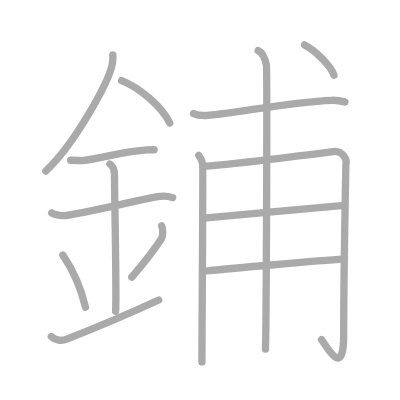
t = 0.00 s
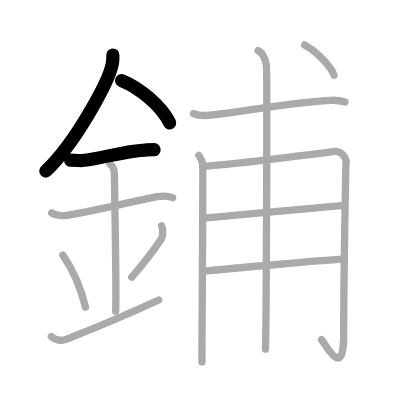
t = 3.00 s
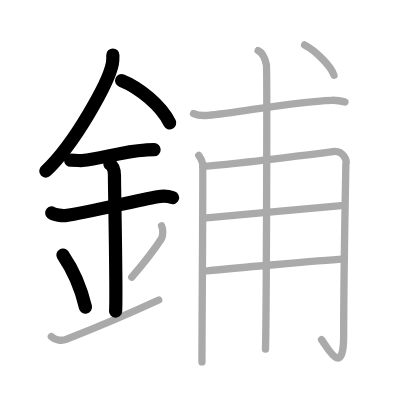
t = 6.00 s
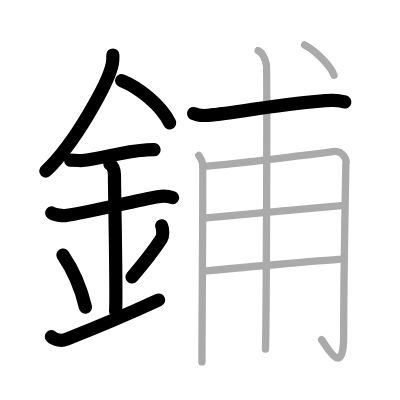
t = 9.00 s
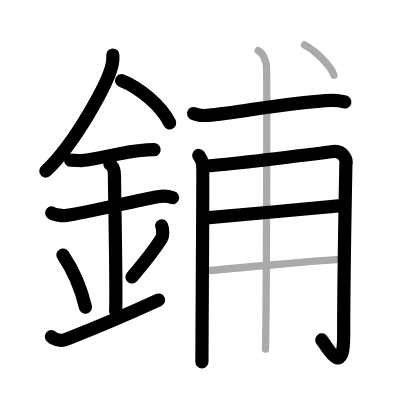
t = 12.00 s
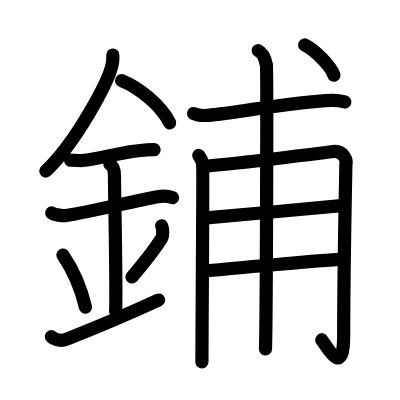
t = 15.00 s

The animated SVG that drew these frames (rendered in a browser with its animation timeline set to each time). Animation: 15 SMIL elements (animate=15); one cycle of 15.00 s.

<?xml version="1.0" standalone="no"?>
<!DOCTYPE svg PUBLIC "-//W3C//DTD SVG 1.1//EN"   "http://www.w3.org/Graphics/SVG/1.1/DTD/svg11.dtd">
<svg width="400px" height="400px"  version="1.1" xmlns="http://www.w3.org/2000/svg">
  <defs>
    <marker id="Triangle" viewBox="0 0 10 10" refX="0" refY="5" markerUnits="strokeWidth" markerWidth="3" style="stroke-opacity:0%;fill:#aaaaaa;" markerHeight="2" orient="auto">
      <path d="M 0 0 L 10 5 L 0 10 z" />
    </marker>
    
    <marker id="Arrow" viewBox="0 0 10 10" refX="5" refY="5" markerUnits="strokeWidth" markerWidth="1.8" style="stroke-opacity:0%;fill:#770000;" markerHeight="2" orient="auto">
      <path d="M 0 4 L 6 4 L 4 1 L 10 5 L 4 9 L 6 6 L 0 6 z" />
        <circle cx="5" cy="5" r="5" />
      </marker>
    
    <marker id="TriangleRed" viewBox="0 0 10 10" refX="0" refY="5" markerUnits="strokeWidth" markerWidth="3" style="stroke-opacity:0%;fill:#CC0000;" markerHeight="2" orient="auto">
      <path d="M 0 0 L 10 5 L 0 10 z" />
    </marker>
    
    <marker id="ArrowRed" viewBox="0 0 10 10" refX="5" refY="5" markerUnits="strokeWidth" markerWidth="1.8" style="stroke-opacity:0%;fill:#CC0000;" markerHeight="2" orient="auto">
      <path d="M 0 4 L 6 4 L 4 1 L 10 5 L 4 9 L 6 6 L 0 6 z" />
        <circle cx="5" cy="5" r="5" />
      </marker>
    
  </defs>
  
  <path style="fill:#ffffff; fill-opacity:100%; fill-rule:evenodd; stroke-width:0;" d="M 0 0 L 400px 0 L 400px 400px L 0 400px L 0 0" />

  <g transform="scale(3.6697247706422 3.6697247706422)">
<path style="fill:none; fill-opacity:0%; fill-rule:evenodd; stroke:#aaaaaa; stroke-opacity:100%; stroke-width: 1.5pt; stroke-linejoin:round; stroke-linecap:round;" d="M30.75 14.99c0 0.8 0.05 1.44-0.14 2.41c-0.97 5.02-10.22 21.79-18.14 29.22"></path>
<path style="fill:none; fill-opacity:0%; fill-rule:evenodd; stroke:#aaaaaa; stroke-opacity:100%; stroke-width: 1.5pt; stroke-linejoin:round; stroke-linecap:round;" d="M33.14 21.96c4.74 1.87 10.8 6.83 13.11 11.54"></path>
<path style="fill:none; fill-opacity:0%; fill-rule:evenodd; stroke:#aaaaaa; stroke-opacity:100%; stroke-width: 1.5pt; stroke-linejoin:round; stroke-linecap:round;" d="M19.25 43.66c1.77 0 2.58 0.15 3.15 0.09c5.12-0.51 11.03-2.5 17.06-2.86c0.87-0.05 1.06-0.09 2.54-0.09"></path>
<path style="fill:none; fill-opacity:0%; fill-rule:evenodd; stroke:#aaaaaa; stroke-opacity:100%; stroke-width: 1.5pt; stroke-linejoin:round; stroke-linecap:round;" d="M14.09 58c0.69 0.57 2.98 0.84 3.69 0.75c6.39-0.86 17.72-3.75 25.19-5.16c0.85-0.16 2.77-0.23 4.06 0.27"></path>
<path style="fill:none; fill-opacity:0%; fill-rule:evenodd; stroke:#aaaaaa; stroke-opacity:100%; stroke-width: 1.5pt; stroke-linejoin:round; stroke-linecap:round;" d="M29.95 44.69c1.24 0.78 1.24 2.52 1.24 3.14c0 4.35 0.62 32.63 0.31 36.98"></path>
<path style="fill:none; fill-opacity:0%; fill-rule:evenodd; stroke:#aaaaaa; stroke-opacity:100%; stroke-width: 1.5pt; stroke-linejoin:round; stroke-linecap:round;" d="M17.14 69.51c3.63 5.32 5.41 11.08 6.15 14.19"></path>
<path style="fill:none; fill-opacity:0%; fill-rule:evenodd; stroke:#aaaaaa; stroke-opacity:100%; stroke-width: 1.5pt; stroke-linejoin:round; stroke-linecap:round;" d="M44.04 61.55c0.43 0.88 0.39 2.77-0.02 3.42c-1.77 2.78-3.31 4.92-8.11 10.56"></path>
<path style="fill:none; fill-opacity:0%; fill-rule:evenodd; stroke:#aaaaaa; stroke-opacity:100%; stroke-width: 1.5pt; stroke-linejoin:round; stroke-linecap:round;" d="M14 91.75c1 1 2.92 1.18 4 0.75c1.25-0.5 12.25-4.75 25.25-10.75"></path>
<path style="fill:none; fill-opacity:0%; fill-rule:evenodd; stroke:#aaaaaa; stroke-opacity:100%; stroke-width: 1.5pt; stroke-linejoin:round; stroke-linecap:round;" d="M52.75 30.95c1.02 0.48 2.88 0.56 3.9 0.48C65 30.75 79 27.75 90.44 27.33c1.69-0.06 2.71 0.23 3.56 0.46"></path>
<path style="fill:none; fill-opacity:0%; fill-rule:evenodd; stroke:#aaaaaa; stroke-opacity:100%; stroke-width: 1.5pt; stroke-linejoin:round; stroke-linecap:round;" d="M54.16 42.36c0.53 0.73 0.88 1.47 1.06 2.2c0.17 0.74-0.21 47.44-0.19 54.06"></path>
<path style="fill:none; fill-opacity:0%; fill-rule:evenodd; stroke:#aaaaaa; stroke-opacity:100%; stroke-width: 1.5pt; stroke-linejoin:round; stroke-linecap:round;" d="M55.27 45.3c5.92-0.31 33.9-3.81 35.47-4.01c2.81-0.37 3.86 2.39 3.51 3.49c-0.04 2.48-0.6 29.89-0.6 46.69c0 11.98-4.66 2.78-6.03 1.07"></path>
<path style="fill:none; fill-opacity:0%; fill-rule:evenodd; stroke:#aaaaaa; stroke-opacity:100%; stroke-width: 1.5pt; stroke-linejoin:round; stroke-linecap:round;" d="M56.27 59.36c7.83-0.64 30.43-2.78 36.75-3.33"></path>
<path style="fill:none; fill-opacity:0%; fill-rule:evenodd; stroke:#aaaaaa; stroke-opacity:100%; stroke-width: 1.5pt; stroke-linejoin:round; stroke-linecap:round;" d="M56.43 73.79C62.05 73.24 87 71 93.5 70.63"></path>
<path style="fill:none; fill-opacity:0%; fill-rule:evenodd; stroke:#aaaaaa; stroke-opacity:100%; stroke-width: 1.5pt; stroke-linejoin:round; stroke-linecap:round;" d="M70.35 13.8c1.24 0.59 1.99 2.67 2.24 3.85s0 70.07-0.25 77.48"></path>
<path style="fill:none; fill-opacity:0%; fill-rule:evenodd; stroke:#aaaaaa; stroke-opacity:100%; stroke-width: 1.5pt; stroke-linejoin:round; stroke-linecap:round;" d="M83 12.25c3 1.55 7.25 5.83 8 8.25"></path>

<path style="fill:none; fill-opacity:0%; fill-rule:evenodd; stroke:#000000; stroke-opacity:100%; stroke-width: 2.7pt; stroke-linejoin:round; stroke-linecap:round;" d="M30.75 14.99c0 0.8 0.05 1.44-0.14 2.41c-0.97 5.02-10.22 21.79-18.14 29.22" pathLength="100" stroke-dashoffset="100" stroke-dasharray="100 105"><animate id="dashAnim1" attributeName="stroke-dashoffset" from="100" to="0" dur="1s" calcMode="linear" fill="freeze"/></path>
<path style="fill:none; fill-opacity:0%; fill-rule:evenodd; stroke:#000000; stroke-opacity:100%; stroke-width: 2.7pt; stroke-linejoin:round; stroke-linecap:round;" d="M33.14 21.96c4.74 1.87 10.8 6.83 13.11 11.54" pathLength="100" stroke-dashoffset="100" stroke-dasharray="100 105"><animate id="dashAnim2" attributeName="stroke-dashoffset" from="100" to="0" dur="1s" calcMode="linear" begin="dashAnim1.end" fill="freeze"/></path>
<path style="fill:none; fill-opacity:0%; fill-rule:evenodd; stroke:#000000; stroke-opacity:100%; stroke-width: 2.7pt; stroke-linejoin:round; stroke-linecap:round;" d="M19.25 43.66c1.77 0 2.58 0.15 3.15 0.09c5.12-0.51 11.03-2.5 17.06-2.86c0.87-0.05 1.06-0.09 2.54-0.09" pathLength="100" stroke-dashoffset="100" stroke-dasharray="100 105"><animate id="dashAnim3" attributeName="stroke-dashoffset" from="100" to="0" dur="1s" calcMode="linear" begin="dashAnim2.end" fill="freeze"/></path>
<path style="fill:none; fill-opacity:0%; fill-rule:evenodd; stroke:#000000; stroke-opacity:100%; stroke-width: 2.7pt; stroke-linejoin:round; stroke-linecap:round;" d="M14.09 58c0.69 0.57 2.98 0.84 3.69 0.75c6.39-0.86 17.72-3.75 25.19-5.16c0.85-0.16 2.77-0.23 4.06 0.27" pathLength="100" stroke-dashoffset="100" stroke-dasharray="100 105"><animate id="dashAnim4" attributeName="stroke-dashoffset" from="100" to="0" dur="1s" calcMode="linear" begin="dashAnim3.end" fill="freeze"/></path>
<path style="fill:none; fill-opacity:0%; fill-rule:evenodd; stroke:#000000; stroke-opacity:100%; stroke-width: 2.7pt; stroke-linejoin:round; stroke-linecap:round;" d="M29.95 44.69c1.24 0.78 1.24 2.52 1.24 3.14c0 4.35 0.62 32.63 0.31 36.98" pathLength="100" stroke-dashoffset="100" stroke-dasharray="100 105"><animate id="dashAnim5" attributeName="stroke-dashoffset" from="100" to="0" dur="1s" calcMode="linear" begin="dashAnim4.end" fill="freeze"/></path>
<path style="fill:none; fill-opacity:0%; fill-rule:evenodd; stroke:#000000; stroke-opacity:100%; stroke-width: 2.7pt; stroke-linejoin:round; stroke-linecap:round;" d="M17.14 69.51c3.63 5.32 5.41 11.08 6.15 14.19" pathLength="100" stroke-dashoffset="100" stroke-dasharray="100 105"><animate id="dashAnim6" attributeName="stroke-dashoffset" from="100" to="0" dur="1s" calcMode="linear" begin="dashAnim5.end" fill="freeze"/></path>
<path style="fill:none; fill-opacity:0%; fill-rule:evenodd; stroke:#000000; stroke-opacity:100%; stroke-width: 2.7pt; stroke-linejoin:round; stroke-linecap:round;" d="M44.04 61.55c0.43 0.88 0.39 2.77-0.02 3.42c-1.77 2.78-3.31 4.92-8.11 10.56" pathLength="100" stroke-dashoffset="100" stroke-dasharray="100 105"><animate id="dashAnim7" attributeName="stroke-dashoffset" from="100" to="0" dur="1s" calcMode="linear" begin="dashAnim6.end" fill="freeze"/></path>
<path style="fill:none; fill-opacity:0%; fill-rule:evenodd; stroke:#000000; stroke-opacity:100%; stroke-width: 2.7pt; stroke-linejoin:round; stroke-linecap:round;" d="M14 91.75c1 1 2.92 1.18 4 0.75c1.25-0.5 12.25-4.75 25.25-10.75" pathLength="100" stroke-dashoffset="100" stroke-dasharray="100 105"><animate id="dashAnim8" attributeName="stroke-dashoffset" from="100" to="0" dur="1s" calcMode="linear" begin="dashAnim7.end" fill="freeze"/></path>
<path style="fill:none; fill-opacity:0%; fill-rule:evenodd; stroke:#000000; stroke-opacity:100%; stroke-width: 2.7pt; stroke-linejoin:round; stroke-linecap:round;" d="M52.75 30.95c1.02 0.48 2.88 0.56 3.9 0.48C65 30.75 79 27.75 90.44 27.33c1.69-0.06 2.71 0.23 3.56 0.46" pathLength="100" stroke-dashoffset="100" stroke-dasharray="100 105"><animate id="dashAnim9" attributeName="stroke-dashoffset" from="100" to="0" dur="1s" calcMode="linear" begin="dashAnim8.end" fill="freeze"/></path>
<path style="fill:none; fill-opacity:0%; fill-rule:evenodd; stroke:#000000; stroke-opacity:100%; stroke-width: 2.7pt; stroke-linejoin:round; stroke-linecap:round;" d="M54.16 42.36c0.53 0.73 0.88 1.47 1.06 2.2c0.17 0.74-0.21 47.44-0.19 54.06" pathLength="100" stroke-dashoffset="100" stroke-dasharray="100 105"><animate id="dashAnim10" attributeName="stroke-dashoffset" from="100" to="0" dur="1s" calcMode="linear" begin="dashAnim9.end" fill="freeze"/></path>
<path style="fill:none; fill-opacity:0%; fill-rule:evenodd; stroke:#000000; stroke-opacity:100%; stroke-width: 2.7pt; stroke-linejoin:round; stroke-linecap:round;" d="M55.27 45.3c5.92-0.31 33.9-3.81 35.47-4.01c2.81-0.37 3.86 2.39 3.51 3.49c-0.04 2.48-0.6 29.89-0.6 46.69c0 11.98-4.66 2.78-6.03 1.07" pathLength="100" stroke-dashoffset="100" stroke-dasharray="100 105"><animate id="dashAnim11" attributeName="stroke-dashoffset" from="100" to="0" dur="1s" calcMode="linear" begin="dashAnim10.end" fill="freeze"/></path>
<path style="fill:none; fill-opacity:0%; fill-rule:evenodd; stroke:#000000; stroke-opacity:100%; stroke-width: 2.7pt; stroke-linejoin:round; stroke-linecap:round;" d="M56.27 59.36c7.83-0.64 30.43-2.78 36.75-3.33" pathLength="100" stroke-dashoffset="100" stroke-dasharray="100 105"><animate id="dashAnim12" attributeName="stroke-dashoffset" from="100" to="0" dur="1s" calcMode="linear" begin="dashAnim11.end" fill="freeze"/></path>
<path style="fill:none; fill-opacity:0%; fill-rule:evenodd; stroke:#000000; stroke-opacity:100%; stroke-width: 2.7pt; stroke-linejoin:round; stroke-linecap:round;" d="M56.43 73.79C62.05 73.24 87 71 93.5 70.63" pathLength="100" stroke-dashoffset="100" stroke-dasharray="100 105"><animate id="dashAnim13" attributeName="stroke-dashoffset" from="100" to="0" dur="1s" calcMode="linear" begin="dashAnim12.end" fill="freeze"/></path>
<path style="fill:none; fill-opacity:0%; fill-rule:evenodd; stroke:#000000; stroke-opacity:100%; stroke-width: 2.7pt; stroke-linejoin:round; stroke-linecap:round;" d="M70.35 13.8c1.24 0.59 1.99 2.67 2.24 3.85s0 70.07-0.25 77.48" pathLength="100" stroke-dashoffset="100" stroke-dasharray="100 105"><animate id="dashAnim14" attributeName="stroke-dashoffset" from="100" to="0" dur="1s" calcMode="linear" begin="dashAnim13.end" fill="freeze"/></path>
<path style="fill:none; fill-opacity:0%; fill-rule:evenodd; stroke:#000000; stroke-opacity:100%; stroke-width: 2.7pt; stroke-linejoin:round; stroke-linecap:round;" d="M83 12.25c3 1.55 7.25 5.83 8 8.25" pathLength="100" stroke-dashoffset="100" stroke-dasharray="100 105"><animate id="dashAnim15" attributeName="stroke-dashoffset" from="100" to="0" dur="1s" calcMode="linear" begin="dashAnim14.end" fill="freeze"/></path>

</g>

</svg>  
          
